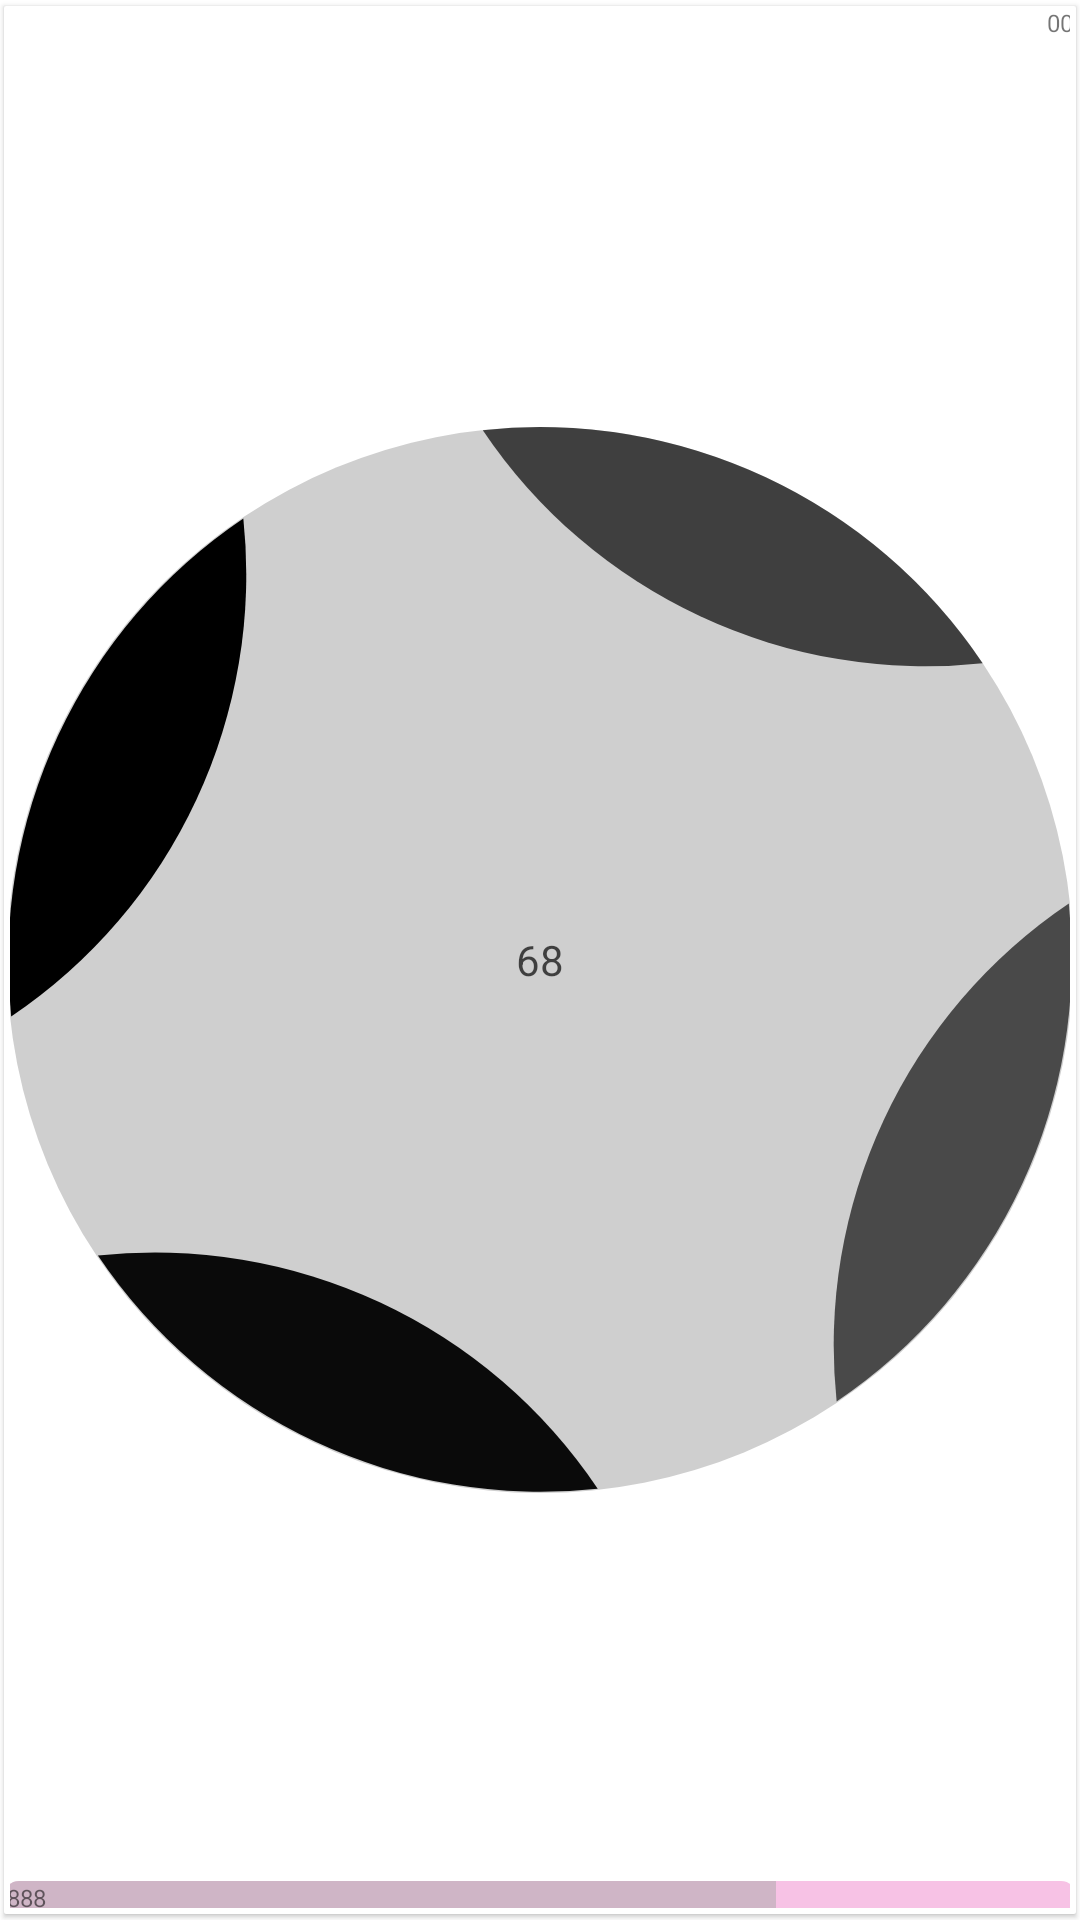

This screen was rendered from an Android layout file. Write that file and the resources it references.
<!-- AndroidManifest.xml: application theme Theme.LetsWinMarkSix -->
<!-- res/layout/ballview.xml -->
<?xml version="1.0" encoding="utf-8"?>
<com.google.android.material.card.MaterialCardView xmlns:android="http://schemas.android.com/apk/res/android"
    xmlns:app="http://schemas.android.com/apk/res-auto"
    xmlns:tools="http://schemas.android.com/tools"
    android:id="@+id/id_ballinfo"
    android:layout_width="wrap_content"
    android:layout_height="wrap_content"
    app:cardCornerRadius="@dimen/ball_radius"
    app:strokeWidth="2dp"
    app:cardElevation="1dp"
    app:cardMaxElevation="1dp"
    android:layout_margin="0dp"
    app:cardPreventCornerOverlap="true"
    app:cardUseCompatPadding="true"
    app:layout_anchorGravity="center">

    <androidx.constraintlayout.widget.ConstraintLayout
        android:layout_width="match_parent"
        android:layout_height="match_parent">

        <ImageView
            android:id="@+id/imageBeside"
            android:layout_width="0dp"
            android:layout_height="0dp"
            android:scaleType="fitXY"
            android:visibility="invisible"
            app:layout_constraintBottom_toBottomOf="@id/id_since"
            app:layout_constraintStart_toStartOf="parent"
            app:layout_constraintTop_toTopOf="parent"
            app:srcCompat="@drawable/ic_baseline_star_24"
            app:layout_constraintDimensionRatio="1:1"
            tools:ignore="ContentDescription" />











        <TextView
            android:id="@+id/id_since"
            android:layout_width="match_parent"
            android:layout_height="wrap_content"
            android:layout_marginEnd="@dimen/ball_radius"
            android:text="00"
            android:textAlignment="viewEnd"
            android:textSize="@dimen/stat_txt_size"
            app:layout_constraintEnd_toEndOf="parent"
            app:layout_constraintTop_toTopOf="parent" />

        <ProgressBar
            android:id="@+id/id_progress"
            style="@style/statprogress"
            android:layout_width="match_parent"
            android:layout_height="0dp"
            android:indeterminateOnly="false"
            android:progress="72"
            app:layout_constraintBottom_toBottomOf="parent"
            app:layout_constraintTop_toTopOf="@id/id_times" />

        <TextView
            android:id="@+id/id_times"
            android:layout_width="wrap_content"
            android:layout_height="wrap_content"
            android:layout_marginStart="@dimen/ball_radius"
            android:gravity="start|bottom"
            android:text="888"
            android:textSize="@dimen/stat_txt_size"
            app:layout_constraintBottom_toBottomOf="parent"
            app:layout_constraintStart_toStartOf="parent" />

        <androidx.constraintlayout.utils.widget.ImageFilterView
            android:id="@+id/id_background"
            android:layout_width="match_parent"
            android:layout_height="match_parent"
            android:layout_margin="@dimen/ball_radius"
            android:scaleType="fitCenter"
            app:layout_constraintHeight_percent=".8"
            app:layout_constraintDimensionRatio="1:1"
            app:srcCompat="@drawable/ballcircle1" />
        <TextView
            android:id="@+id/id_ballnumber"
            android:layout_width="0dp"
            android:layout_height="0dp"
            android:layout_marginStart="@dimen/ball_radius"
            android:layout_marginEnd="@dimen/ball_radius"
            android:gravity="center"
            android:layout_margin="@dimen/ball_radius"
            android:textAlignment="gravity"
            android:text="68"
            android:alpha=".8"
            android:textAppearance="@android:style/TextAppearance.Material.Widget.IconMenu.Item"
            app:layout_constraintBottom_toBottomOf="parent"
            app:layout_constraintEnd_toEndOf="@id/id_background"
            app:layout_constraintStart_toStartOf="@id/id_background"
            app:layout_constraintTop_toTopOf="parent" />
    </androidx.constraintlayout.widget.ConstraintLayout>
</com.google.android.material.card.MaterialCardView>
<!-- resources referenced by this layout -->
<resources>
  <dimen name="ball_radius">1sp</dimen>
  <dimen name="stat_txt_size">8sp</dimen>
  <!-- drawable ballcircle1 (drawable) -->
  <vector xmlns:android="http://schemas.android.com/apk/res/android"
      android:width="48dp"
      android:height="48dp"
      android:viewportWidth="48"
      android:viewportHeight="48">
    <path
        android:pathData="M24,0A24,24 0,1 1,0 24,24 24,0 0,1 24,0Z"
        android:fillColor="#101010"
        android:fillAlpha=".201" />
    <path
        android:pathData="M4.092,37.311A24,24 0,0 0,26.6 47.806,24 24,0 0,0 4.092,37.311Z"
        android:fillColor="?android:colorForeground" android:fillAlpha=".95"/>
    <path
        android:pathData="M10.642,4.124A24,24 0,0 0,0.188 26.544,24 24,0 0,0 10.642,4.124Z"
        android:fillColor="?android:colorForeground" android:fillAlpha="1.0"/>
    <path
        android:pathData="M21.425,0.141A24,24 0,0 0,43.932 10.637,24 24,0 0,0 21.425,0.141Z"
        android:fillColor="?android:colorForeground" android:fillAlpha="0.7" />
    <path
        android:pathData="m47.812,21.456a24,24 0,0 0,-10.455 22.42,24 24,0 0,0 10.455,-22.42z"
        android:fillColor="?android:colorForeground" android:fillAlpha="0.65" />
  </vector>
  <!-- drawable ic_baseline_star_24 (drawable) -->
  <vector android:height="24dp" android:tint="@color/gold"
      android:viewportHeight="24" android:viewportWidth="24"
      android:width="24dp" xmlns:android="http://schemas.android.com/apk/res/android">
      <path android:fillAlpha=".5" android:fillColor="?android:attr/colorForeground" android:pathData="M12,17.27L18.18,21l-1.64,-7.03L22,9.24l-7.19,-0.61L12,2 9.19,8.63 2,9.24l5.46,4.73L5.82,21z"/>
  </vector>
  <style name="statprogress" parent="android:Widget.ProgressBar.Horizontal">
          <item name="android:progressBackgroundTint">#5BE853B6</item>
          <item name="android:progressTint">#80A8A8A8</item>
          <item name="strokeWidth">2dp</item>
          
          
      </style>
  <style name="Theme.LetsWinMarkSix" parent="Theme.MaterialComponents.DayNight.NoActionBar">
          
          <item name="colorPrimary">@color/purple_500</item>
          <item name="colorPrimaryVariant">@color/purple_700</item>
          <item name="colorOnPrimary">@color/white</item>
          
          <item name="colorSecondary">@color/teal_200</item>
          <item name="colorSecondaryVariant">@color/teal_700</item>
          <item name="colorOnSecondary">@color/black</item>
          
          <item name="android:statusBarColor">?attr/colorPrimaryVariant</item>
          
      </style>
  <color name="gold">@color/golden</color>
  <color name="purple_500">#FF6200EE</color>
  <color name="purple_700">#FF3700B3</color>
  <color name="white">#FFFFFFFF</color>
  <color name="teal_200">#FF03DAC5</color>
  <color name="teal_700">#FF018786</color>
  <color name="black">#FF000000</color>
  <color name="golden">#edea60</color>
</resources>
